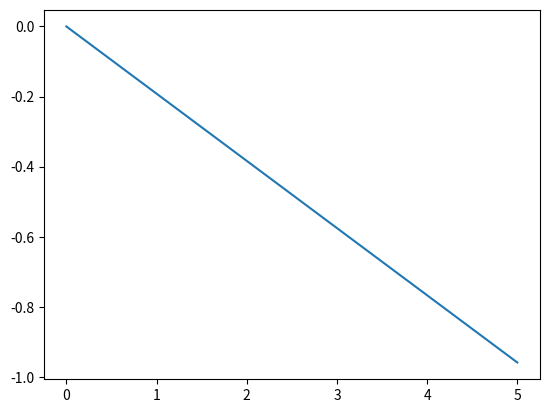

This chart was generated by the following Python code:
# [redacted]
import matplotlib.pyplot as plt
import numpy as np

print("Hello,world!")
print("Test end!")
x = [0, 5]
plt.plot(x, np.sin(x))
plt.show()
